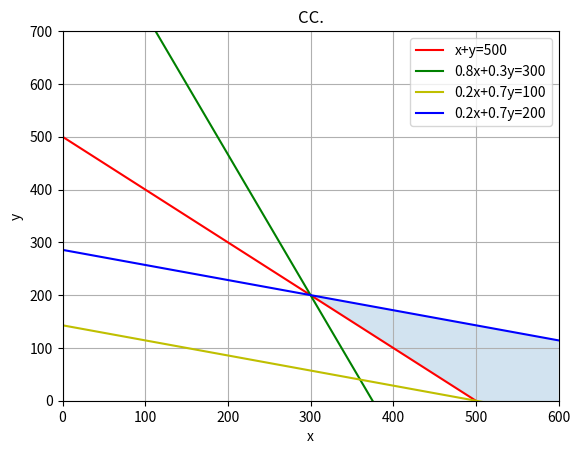

Here is the Python script that generated this plot:
import matplotlib.pyplot as plt
import numpy as np

#Définir les limites
x = np.linspace(0,600,500)

y1 = 500-x
y2 = (300-0.8*x)/0.3
y3 = (100-0.2*x)/0.7
y4 = (200-0.2*x)/0.7

y_lower = np.maximum(np.maximum(y1,y2),y3)
y_upper = y4
#condition d'existence
mask = y_upper >= y_lower

plt.plot(x,y1,'r',label='x+y=500')
plt.plot(x,y2,'g',label='0.8x+0.3y=300')
plt.plot(x,y3,'y',label='0.2x+0.7y=100')
plt.plot(x,y4,'b',label='0.2x+0.7y=200')

plt.fill_between(x,y_lower,y_upper,where=mask,alpha=0.2)

#Personalisation
plt.title("CC.")
plt.legend()
plt.grid(True)
plt.xlabel("x")
plt.ylabel("y")
plt.xlim(0,600)
plt.ylim(0,700)
plt.axhline(0,color="black",linewidth=0.5)
plt.axvline(0,color="black",linewidth=0.5)
plt.show()

#Résolution
points = [
    (0,0),
    (0,3),
    (2,2),
    (3,1),
    (3,0)
    ]
#Z = [100*x+200*y for(x,y) in points]
#print("-->Maximum Z = ",max(Z))
